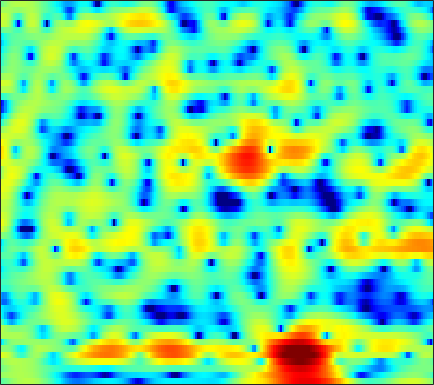

The table this chart was drawn from, first rows:
-1.7693, -1.4893, -0.98981, -0.42246, 0.010513, 0.54834, 1.0303, 1.3456, 1.704, 1.9808, 2.171, 2.2513, 2.2778, 2.2181, 2.1234, 1.9214, 1.6311, 1.3553, 0.91173, 0.38288, -0.23306, -0.75296, -1.5191, -2.353
1.102, 1.169, 1.283, 1.414, 1.517, 1.65, 1.769, 1.842, 1.907, 1.93, 1.905, 1.852, 1.732, 1.55, 1.371, 1.072, 0.7084, 0.3901, -0.09668, -0.6553, -1.284, -1.806, -2.565, -3.401
-0.6859, -0.2383, 0.3039, 0.7642, 1.054, 1.367, 1.605, 1.732, 1.837, 1.868, 1.835, 1.771, 1.627, 1.418, 1.224, 0.9151, 0.5546, 0.2528, -0.182, -0.6512, -1.137, -1.499, -1.969, -2.407
0.1173, 0.7445, 1.35, 1.74, 1.914, 2.034, 2.065, 2.047, 1.98, 1.892, 1.794, 1.712, 1.573, 1.383, 1.193, 0.8681, 0.4208, -0.01148, -0.7435, -1.658, -2.759, -3.68, -4.952, -6.017
3.978, 3.744, 3.358, 2.812, 2.261, 1.31, 0.1058, -0.948, -2.412, -3.41, -3.358, -2.67, -1.414, -0.2578, 0.4165, 1.013, 1.268, 1.213, 0.8124, 0.03689, -1.149, -2.311, -4.223, -6.237
0.5037, 0.4167, 0.4157, 0.3048, 0.04376, -0.6109, -1.669, -2.75, -4.407, -5.653, -5.457, -4.357, -2.498, -0.8454, 0.1274, 1.063, 1.67, 1.929, 2.057, 1.999, 1.8, 1.584, 1.242, 0.8856
-7.121, -4.556, -2.258, -0.8308, -0.1539, 0.3964, 0.6728, 0.7489, 0.7704, 0.7797, 0.8102, 0.8469, 0.8994, 0.9517, 0.9843, 0.9816, 0.9268, 0.8617, 0.7441, 0.6418, 0.5772, 0.5399, 0.5053, 0.459
1.974, 1.826, 1.759, 1.766, 1.794, 1.823, 1.821, 1.791, 1.701, 1.551, 1.339, 1.116, 0.6812, 0.06123, -0.5397, -1.584, -2.921, -4.09, -5.702, -6.809, -6.55, -5.564, -3.933, -2.437
2.492, 1.922, 1.244, 0.6823, 0.3729, 0.1136, 0.02339, 0.04647, 0.143, 0.2241, 0.2471, 0.1942, -0.01403, -0.4531, -0.9615, -1.936, -3.307, -4.599, -6.582, -8.075, -7.569, -6.03, -3.714, -1.725
-1.641, -3.006, -5.081, -7.33, -8.753, -9.393, -8.271, -6.922, -5.17, -3.729, -2.637, -2.018, -1.398, -0.9863, -0.7869, -0.6398, -0.5821, -0.5535, -0.4663, -0.2585, 0.1036, 0.4744, 1.069, 1.713
-4.786, -6.248, -8.539, -11.18, -13.03, -13.72, -11.86, -10, -7.814, -6.037, -4.628, -3.786, -2.875, -2.149, -1.684, -1.121, -0.6045, -0.2313, 0.2713, 0.7807, 1.3, 1.692, 2.196, 2.662
-5.662, -6.385, -7.109, -7.527, -7.603, -7.403, -6.917, -6.416, -5.711, -5.064, -4.5, -4.142, -3.757, -3.422, -3.162, -2.743, -2.171, -1.64, -0.8172, 0.0691, 0.9508, 1.575, 2.326, 2.956
-10.56, -12.07, -11.88, -9.975, -8.454, -6.764, -5.493, -4.78, -4.108, -3.774, -3.82, -4.108, -4.869, -6.102, -7.288, -8.707, -8.445, -6.858, -4.204, -1.807, 0.1394, 1.317, 2.571, 3.511
-9.41, -10.72, -10.25, -8.204, -6.615, -4.879, -3.58, -2.911, -2.346, -2.115, -2.263, -2.654, -3.592, -5.062, -6.503, -8.419, -8.453, -6.744, -3.883, -1.42, 0.5056, 1.633, 2.78, 3.579
-3.394, -3.525, -3.461, -3.155, -2.809, -2.292, -1.777, -1.43, -1.08, -0.8649, -0.7641, -0.7722, -0.8586, -0.9795, -1.027, -0.9709, -0.7085, -0.3629, 0.2473, 0.924, 1.564, 1.966, 2.36, 2.556
-2.754, -2.611, -2.361, -2.051, -1.803, -1.459, -1.132, -0.8921, -0.5819, -0.3191, -0.0865, 0.08157, 0.3024, 0.5216, 0.6913, 0.9414, 1.214, 1.427, 1.696, 1.93, 2.083, 2.121, 2.041, 1.778
-4.327, -3.767, -3.106, -2.546, -2.203, -1.819, -1.522, -1.345, -1.121, -0.8689, -0.5937, -0.3526, 0.01538, 0.4343, 0.761, 1.194, 1.606, 1.88, 2.182, 2.388, 2.477, 2.456, 2.285, 1.933
-6.29, -5.111, -4.009, -3.309, -3.002, -2.825, -2.843, -2.969, -3.222, -3.376, -3.291, -3.002, -2.333, -1.43, -0.701, 0.2359, 1.064, 1.584, 2.137, 2.517, 2.737, 2.799, 2.754, 2.57
-4.391, -3.775, -3.185, -2.934, -2.955, -3.347, -4.176, -5.14, -7.071, -9.995, -12.87, -12.2, -8.381, -5.02, -3.074, -1.065, 0.3956, 1.22, 2.016, 2.518, 2.769, 2.82, 2.759, 2.604
-2.049, -1.927, -1.725, -1.609, -1.652, -1.973, -2.739, -3.531, -4.989, -6.818, -8.032, -7.661, -5.7, -3.292, -1.736, -0.04494, 1.222, 1.925, 2.534, 2.781, 2.672, 2.356, 1.65, 0.7185
-5.053, -3.911, -2.493, -1.47, -1.031, -0.7315, -0.7759, -0.983, -1.257, -1.471, -1.523, -1.371, -0.9018, -0.2367, 0.3881, 1.216, 1.974, 2.42, 2.789, 2.829, 2.451, 1.814, 0.3116, -2.31
-7.049, -5.014, -3.124, -2.084, -1.736, -1.667, -1.819, -2.158, -2.678, -3.123, -3.473, -3.588, -3.421, -2.96, -2.43, -1.538, -0.55, 0.1411, 0.9342, 1.505, 1.774, 1.778, 1.506, 1.023
0.4055, 0.04066, -0.4306, -1.04, -1.626, -2.754, -4.199, -5.441, -7.448, -9.432, -11.05, -11.9, -12.33, -11.66, -10.42, -8.043, -5.501, -3.761, -1.788, -0.2312, 0.9484, 1.598, 2.239, 2.65
3.616, 2.906, 1.815, 0.489, -0.7348, -2.764, -5.555, -8.113, -12.95, -20.89, -31.6, -24.87, -24.21, -30.06, -23.21, -14.09, -8.719, -5.842, -2.898, -0.7366, 0.868, 1.77, 2.649, 3.219
4.654, 4.053, 3.064, 1.826, 0.6983, -1.013, -3.148, -4.865, -7.414, -9.846, -11.35, -11.72, -11.4, -10.43, -9.194, -7.139, -4.947, -3.373, -1.468, 0.1168, 1.368, 2.105, 2.783, 3.14
3.623, 3.321, 2.728, 1.933, 1.209, 0.1399, -1.073, -2.03, -3.193, -4.209, -4.954, -5.281, -5.299, -4.959, -4.486, -3.64, -2.631, -1.8, -0.735, 0.2539, 1.092, 1.599, 2.071, 2.273
2.39, 2.382, 2.14, 1.659, 1.16, 0.3145, -0.6091, -1.383, -2.383, -3.338, -4.114, -4.509, -4.76, -4.609, -4.29, -3.625, -2.78, -2.094, -1.176, -0.3147, 0.4396, 0.9035, 1.387, 1.695
2.496, 2.568, 2.401, 1.952, 1.449, 0.5433, -0.5868, -1.602, -3.196, -4.968, -6.809, -8.006, -8.899, -8.51, -7.569, -6.002, -4.442, -3.389, -2.124, -1.04, -0.1284, 0.4443, 1.069, 1.547
3.611, 3.561, 3.288, 2.774, 2.227, 1.24, -0.09096, -1.342, -3.494, -6.289, -10.36, -15.05, -26.97, -16.47, -12.02, -8.455, -6.046, -4.665, -3.151, -1.899, -0.8628, -0.1968, 0.5378, 1.097
4.354, 4.254, 4.021, 3.625, 3.18, 2.406, 1.312, 0.3681, -1.187, -2.998, -4.871, -6.151, -7.437, -7.845, -7.693, -7.113, -6.285, -5.544, -4.436, -3.307, -2.236, -1.52, -0.7218, -0.1282
3.815, 4.013, 4.222, 4.261, 4.135, 3.773, 3.164, 2.523, 1.508, 0.263, -1.155, -2.327, -3.943, -5.764, -7.198, -9.057, -10.08, -9.622, -7.878, -5.883, -4.19, -3.196, -2.237, -1.604
0.8026, 2.251, 3.582, 4.362, 4.677, 4.73, 4.519, 4.128, 3.424, 2.461, 1.201, 0.03438, -1.815, -4.334, -6.795, -11.35, -16.71, -14.95, -10.08, -6.954, -5.045, -4.149, -3.404, -3.11
0.433, 1.863, 3.155, 3.888, 4.184, 4.265, 4.129, 3.9, 3.454, 2.844, 2.084, 1.361, 0.2451, -1.029, -2.045, -3.33, -4.293, -4.674, -4.832, -4.802, -4.84, -4.997, -5.274, -5.805
4.165, 4.092, 3.925, 3.608, 3.245, 2.762, 2.247, 2.033, 1.818, 1.739, 1.667, 1.553, 1.207, 0.7471, 0.2825, -0.4459, -1.252, -1.932, -2.965, -4.18, -5.633, -6.896, -8.761, -10.57
6.599, 5.906, 4.7, 3.093, 1.541, -0.8677, -3.167, -3.758, -2.51, -0.6727, 0.7237, 1.451, 1.993, 2.095, 1.943, 1.463, 0.6679, -0.1301, -1.487, -3.258, -5.577, -7.85, -12.12, -19.74
6.901, 6.082, 4.644, 2.698, 0.8049, -2.698, -7.052, -8.064, -4.847, -1.655, 0.3593, 1.294, 2.04, 2.26, 2.172, 1.745, 0.9912, 0.2595, -0.9666, -2.441, -4.218, -5.666, -7.722, -9.585
5.291, 4.808, 4.06, 3.169, 2.467, 1.522, 0.8677, 0.5966, 0.6511, 0.9472, 1.296, 1.477, 1.485, 1.275, 0.9383, 0.2867, -0.5466, -1.297, -2.381, -3.542, -4.703, -5.559, -6.694, -7.687
3.365, 3.356, 3.32, 3.239, 3.145, 3.035, 2.929, 2.847, 2.761, 2.615, 2.384, 2.127, 1.61, 0.8769, 0.1634, -0.9903, -2.332, -3.412, -4.787, -5.927, -6.683, -7.074, -7.425, -7.85
0.5211, 1.134, 1.88, 2.545, 2.959, 3.418, 3.714, 3.874, 3.927, 3.833, 3.526, 3.134, 2.396, 1.308, 0.2398, -1.621, -4.12, -6.482, -10.43, -13.61, -12.43, -10.47, -8.518, -7.473
-4.402, -2.763, -0.9735, 0.5028, 1.442, 2.452, 3.233, 3.684, 4.044, 4.189, 4.078, 3.804, 3.196, 2.246, 1.282, -0.4044, -2.624, -4.71, -7.912, -10.22, -9.442, -7.87, -6.061, -4.871
-8.824, -7.111, -4.935, -2.942, -1.585, -0.05926, 1.22, 1.947, 2.702, 3.161, 3.366, 3.36, 3.126, 2.671, 2.182, 1.378, 0.4258, -0.3106, -1.188, -1.792, -2.06, -2.066, -1.931, -1.73
-15, -13.45, -9.983, -6.717, -4.754, -2.558, -0.9283, 0.03306, 1.036, 1.728, 2.176, 2.385, 2.494, 2.449, 2.328, 2.07, 1.734, 1.463, 1.091, 0.7524, 0.4786, 0.3111, 0.1276, -0.05042
-16.27, -14.42, -10.16, -6.837, -4.905, -2.986, -1.582, -0.7536, 0.03412, 0.6366, 1.095, 1.36, 1.665, 1.881, 1.991, 2.05, 2.026, 1.937, 1.749, 1.488, 1.194, 0.9692, 0.6877, 0.4188
-3.773, -3.56, -2.928, -2.151, -1.61, -1.039, -0.6704, -0.572, -0.5722, -0.5945, -0.4872, -0.2539, 0.2472, 0.8609, 1.294, 1.754, 2.002, 2.03, 1.87, 1.496, 0.9457, 0.4788, -0.1168, -0.5054
2.064, 2.054, 2.023, 1.933, 1.745, 1.294, 0.4559, -0.51, -2.229, -4.506, -6.243, -5.782, -3.472, -1.109, 0.2466, 1.505, 2.167, 2.325, 2.071, 1.29, -0.06524, -1.494, -3.848, -5.779
3.406, 3.415, 3.327, 3.071, 2.737, 2.005, 0.8236, -0.4017, -2.748, -6.104, -9.564, -8.796, -4.995, -1.982, -0.3882, 1.017, 1.78, 1.978, 1.742, 0.8972, -0.6538, -2.439, -5.871, -9.865
0.9686, 1.274, 1.554, 1.623, 1.543, 1.211, 0.6743, 0.1545, -0.6635, -1.396, -1.834, -1.829, -1.445, -0.7786, -0.239, 0.3912, 0.8446, 1.019, 1.028, 0.761, 0.2363, -0.261, -0.9464, -1.421
-2.091, -1.227, -0.3553, 0.2205, 0.4603, 0.5784, 0.4999, 0.3107, -0.01722, -0.3977, -0.7188, -0.9036, -0.9967, -0.9077, -0.7288, -0.3565, 0.08465, 0.4065, 0.7773, 1.036, 1.159, 1.178, 1.115, 0.9681
-3.784, -2.547, -1.278, -0.375, 0.064, 0.4087, 0.4703, 0.3245, -0.05994, -0.6918, -1.494, -2.179, -3.015, -3.467, -3.381, -2.654, -1.53, -0.6327, 0.4539, 1.328, 1.97, 2.295, 2.54, 2.57
-4.226, -3.078, -1.791, -0.7994, -0.2502, 0.197, 0.2815, 0.1183, -0.445, -1.474, -3.139, -4.989, -8.726, -15.08, -15.89, -8.937, -4.553, -2.309, -0.1719, 1.336, 2.397, 2.943, 3.402, 3.595
-6.104, -4.777, -3.282, -2.099, -1.432, -0.8507, -0.596, -0.6155, -0.9686, -1.687, -2.804, -3.899, -5.573, -6.835, -6.802, -5.295, -3.22, -1.764, -0.1551, 1.096, 2.027, 2.554, 3.039, 3.296
-8.248, -6.453, -4.602, -3.251, -2.522, -1.828, -1.405, -1.256, -1.223, -1.345, -1.568, -1.743, -1.959, -2.001, -1.867, -1.485, -0.9079, -0.433, 0.2032, 0.7872, 1.283, 1.607, 1.967, 2.232
-6.471, -5.101, -3.695, -2.752, -2.248, -1.831, -1.602, -1.493, -1.329, -1.13, -0.8859, -0.6913, -0.4236, -0.1926, -0.03992, 0.116, 0.2016, 0.2114, 0.1883, 0.1502, 0.1777, 0.2632, 0.5094, 0.8863
-1.551, -1.041, -0.6408, -0.585, -0.7749, -1.321, -2.052, -2.501, -2.661, -2.103, -1.098, -0.3122, 0.609, 1.234, 1.476, 1.506, 1.161, 0.6747, -0.2952, -1.523, -2.653, -3.059, -2.648, -1.477
2.898, 2.864, 2.53, 1.792, 0.8324, -1.176, -4.559, -8.931, -16.86, -7.8, -2.7, -0.4074, 1.518, 2.607, 2.977, 2.937, 2.299, 1.372, -0.6287, -3.978, -10.44, -26.44, -11.03, -4.817
3.256, 3.118, 2.757, 2.112, 1.404, 0.147, -1.386, -2.453, -3.097, -2.248, -0.6478, 0.484, 1.649, 2.347, 2.575, 2.483, 1.967, 1.288, 0.05671, -1.471, -2.94, -3.622, -3.678, -3.054
1.415, 1.526, 1.604, 1.554, 1.446, 1.229, 0.9823, 0.8482, 0.8129, 0.9695, 1.259, 1.5, 1.77, 1.897, 1.873, 1.669, 1.251, 0.8308, 0.1431, -0.6015, -1.341, -1.83, -2.38, -2.872
-0.9386, -0.2679, 0.4866, 1.077, 1.413, 1.73, 1.939, 2.039, 2.151, 2.217, 2.232, 2.213, 2.117, 1.938, 1.733, 1.373, 0.9124, 0.5141, -0.08585, -0.7321, -1.415, -1.958, -2.7, -3.486
